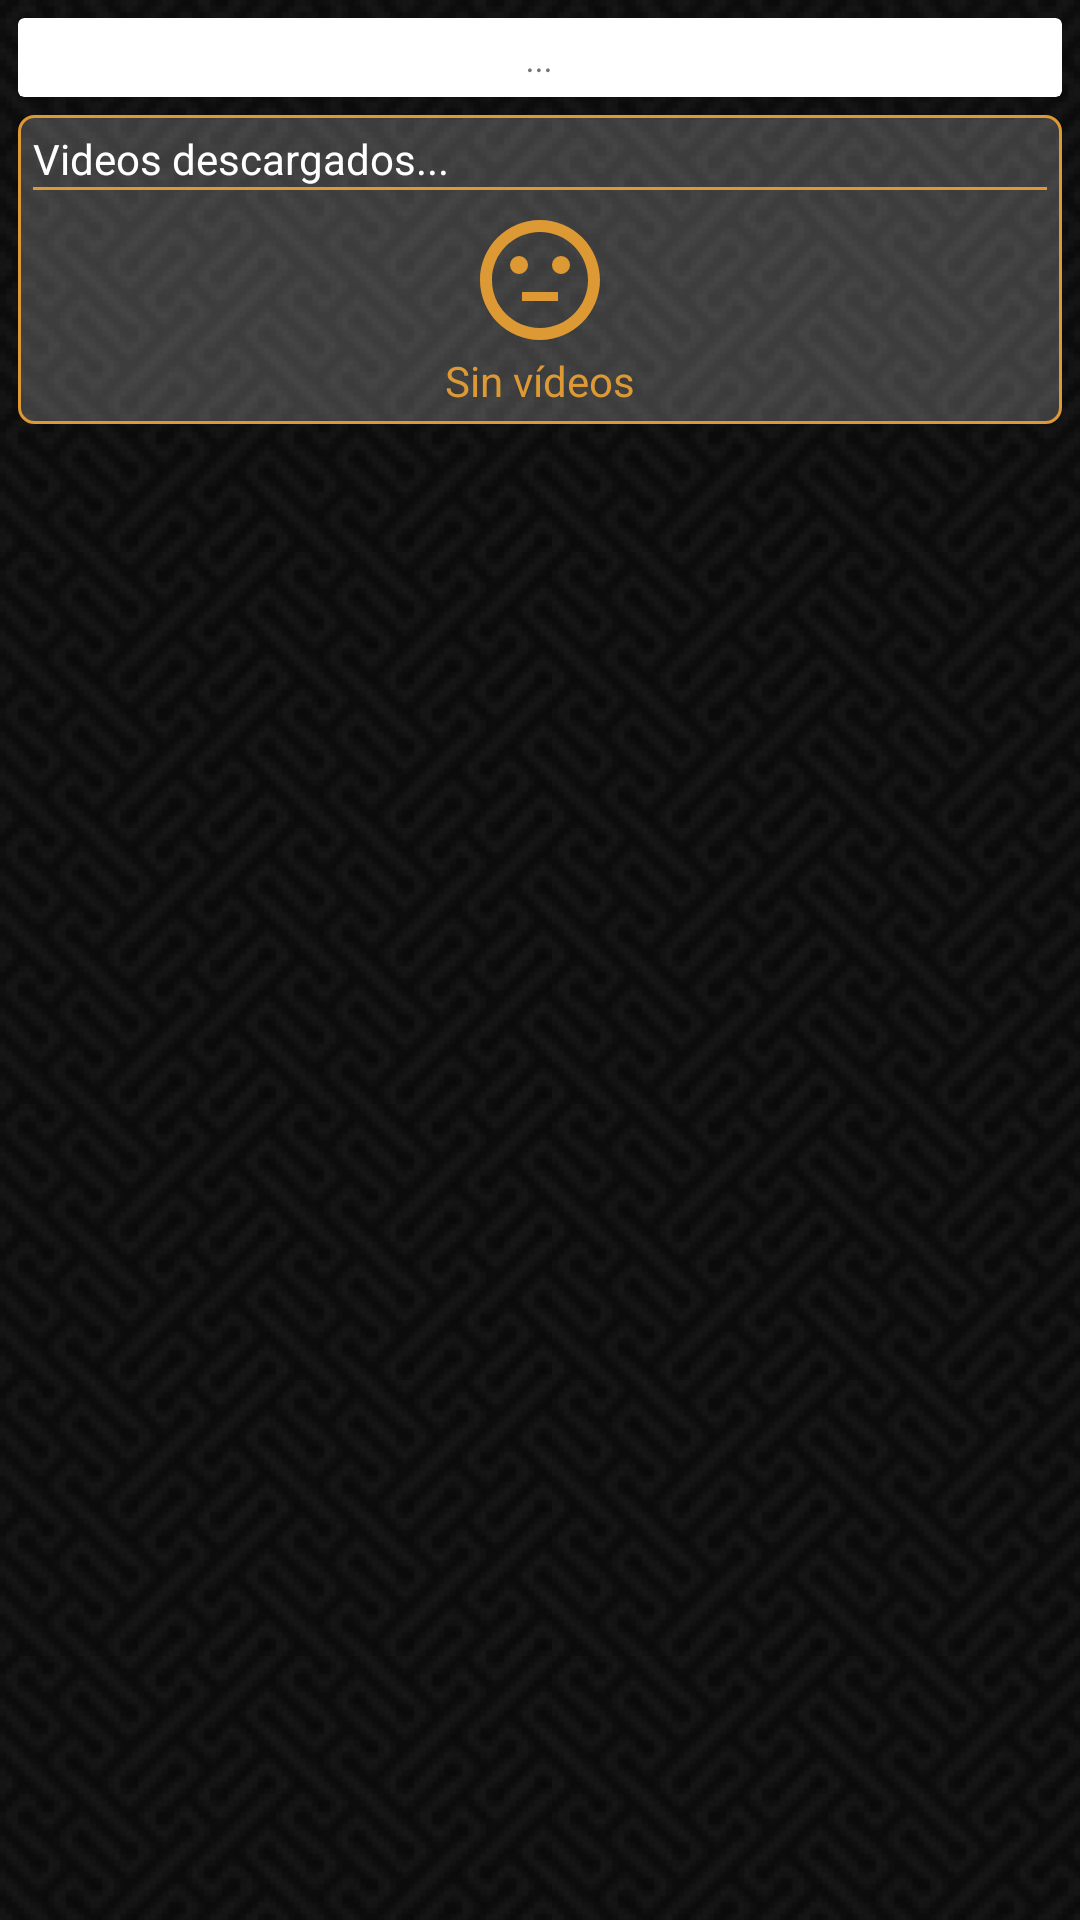

Reconstruct the res/layout file that produces this screen, plus the resources it refers to.
<!-- AndroidManifest.xml: application theme AppTheme -->
<!-- res/layout/content_main.xml -->
<?xml version="1.0" encoding="utf-8"?>
<LinearLayout
    android:id="@+id/gesture"
    xmlns:android="http://schemas.android.com/apk/res/android"
    xmlns:app="http://schemas.android.com/apk/res-auto"
    xmlns:tools="http://schemas.android.com/tools"
    android:layout_width="match_parent"
    android:layout_height="match_parent"
    android:background="@layout/repeat_background"
    app:layout_behavior="@string/appbar_scrolling_view_behavior"
    tools:context="co.tekus.tekustube.tekustube.MainActivity"
    tools:showIn="@layout/activity_main">

    <ScrollView
        android:layout_width="match_parent"
        android:layout_height="match_parent"
        android:fillViewport="true"
        android:padding="6dp">

        <LinearLayout
            android:layout_width="match_parent"
            android:layout_height="match_parent"
            android:orientation="vertical">

            <android.support.v7.widget.CardView
                android:layout_width="match_parent"
                android:layout_height="wrap_content">

                <TextView
                    android:id="@+id/tvInformationTest"
                    android:layout_width="match_parent"
                    android:layout_height="wrap_content"
                    android:gravity="center"
                    android:padding="5dp"
                    android:text="..."
                    android:textSize="12sp"
                    android:textStyle="italic" />
            </android.support.v7.widget.CardView>

            <LinearLayout
                android:layout_width="match_parent"
                android:layout_height="wrap_content"
                android:layout_marginTop="6dp"
                android:background="@drawable/background_video_list"
                android:orientation="vertical">

                <TextView
                    android:layout_width="wrap_content"
                    android:layout_height="wrap_content"
                    android:text="Videos descargados..."
                    android:textColor="@android:color/white" />

                <View
                    android:layout_width="match_parent"
                    android:layout_height="1dp"
                    android:layout_marginBottom="6dp"
                    android:background="@color/colorPrimary" />

                <RelativeLayout
                    android:id="@+id/rlNoVideos"
                    android:layout_width="match_parent"
                    android:layout_height="wrap_content">

                    <ImageView
                        android:id="@+id/imgNoVideo"
                        android:layout_width="wrap_content"
                        android:layout_height="wrap_content"
                        android:layout_centerHorizontal="true"
                        android:src="@drawable/ic_sentiment_neutral" />

                    <TextView
                        android:layout_width="wrap_content"
                        android:layout_height="wrap_content"
                        android:layout_below="@id/imgNoVideo"
                        android:layout_centerHorizontal="true"
                        android:text="@string/no_video"
                        android:textColor="@color/colorPrimary" />
                </RelativeLayout>

                <ListView
                    android:id="@+id/videoList"
                    android:layout_width="match_parent"
                    android:layout_height="match_parent" />
            </LinearLayout>
        </LinearLayout>
    </ScrollView>
</LinearLayout>
<!-- res/layout/repeat_background.xml (included above) -->
<?xml version="1.0" encoding="utf-8"?>
<bitmap xmlns:android="http://schemas.android.com/apk/res/android"
    android:layout_width="match_parent"
    android:layout_height="match_parent"
    android:src="@drawable/tekus_b1"
    android:tileMode="repeat" />
<!-- res/layout/activity_main.xml (included above) -->
<?xml version="1.0" encoding="utf-8"?>
<android.support.design.widget.CoordinatorLayout xmlns:android="http://schemas.android.com/apk/res/android"
    xmlns:app="http://schemas.android.com/apk/res-auto"
    xmlns:tools="http://schemas.android.com/tools"
    android:layout_width="match_parent"
    android:layout_height="match_parent"
    tools:context="co.tekus.tekustube.tekustube.MainActivity">

    <android.support.design.widget.AppBarLayout
        android:layout_width="match_parent"
        android:layout_height="wrap_content"
        android:theme="@style/AppTheme.AppBarOverlay">

        <RelativeLayout
            android:layout_width="match_parent"
            android:layout_height="wrap_content">

            <android.support.v7.widget.Toolbar
                android:id="@+id/toolbar"
                android:layout_width="match_parent"
                android:layout_height="?attr/actionBarSize"
                android:background="?attr/colorPrimary"
                app:popupTheme="@style/AppTheme.PopupOverlay" />

            <ImageView
                android:layout_width="wrap_content"
                android:layout_height="wrap_content"
                android:layout_centerHorizontal="true"
                android:layout_centerVertical="true"
                android:scaleX=".9"
                android:scaleY=".9"
                android:src="@drawable/logo_tekus_4" />
        </RelativeLayout>

    </android.support.design.widget.AppBarLayout>

    <include layout="@layout/content_main" />

    <android.support.design.widget.FloatingActionButton
        android:id="@+id/fab"
        android:layout_width="wrap_content"
        android:layout_height="wrap_content"
        android:layout_gravity="bottom|end"
        android:layout_margin="@dimen/fab_margin"
        app:srcCompat="@android:drawable/stat_sys_download" />

</android.support.design.widget.CoordinatorLayout>
<!-- resources referenced by this layout -->
<resources>
  <color name="colorPrimary">#dd9933</color>
  <!-- drawable background_video_list (drawable) -->
  <shape xmlns:android="http://schemas.android.com/apk/res/android"
      android:shape="rectangle">
  
      <corners android:radius="5dp" />
  
      <solid android:color="#33ffffff" />
  
      <stroke
          android:width="1dip"
          android:color="@color/colorPrimary" />
  
      <padding
          android:bottom="5dp"
          android:left="5dp"
          android:right="5dp"
          android:top="5dp" />
  </shape>
  <!-- drawable ic_sentiment_neutral (drawable) -->
  <vector xmlns:android="http://schemas.android.com/apk/res/android"
      android:width="48dp"
      android:height="48dp"
      android:viewportHeight="24.0"
      android:viewportWidth="24.0">
      <path
          android:fillColor="#dd9933"
          android:pathData="M9,14h6v1.5H9z" />
      <path
          android:fillColor="#dd9933"
          android:pathData="M15.5,9.5m-1.5,0a1.5,1.5 0,1 1,3 0a1.5,1.5 0,1 1,-3 0" />
      <path
          android:fillColor="#dd9933"
          android:pathData="M8.5,9.5m-1.5,0a1.5,1.5 0,1 1,3 0a1.5,1.5 0,1 1,-3 0" />
      <path
          android:fillColor="#dd9933"
          android:pathData="M11.99,2C6.47,2 2,6.48 2,12s4.47,10 9.99,10C17.52,22 22,17.52 22,12S17.52,2 11.99,2zM12,20c-4.42,0 -8,-3.58 -8,-8s3.58,-8 8,-8 8,3.58 8,8 -3.58,8 -8,8z" />
  </vector>
  <!-- drawable logo_tekus_4: png bitmap (drawable, 1942 bytes) -->
  <!-- drawable tekus_b1: png bitmap (drawable, 797 bytes) -->
  <string name="no_video">Sin vídeos</string>
  <style name="AppTheme.AppBarOverlay" parent="ThemeOverlay.AppCompat.Dark.ActionBar" />
  <style name="AppTheme.PopupOverlay" parent="ThemeOverlay.AppCompat.Light" />
  <style name="AppTheme" parent="Theme.AppCompat.Light.DarkActionBar">
          
          <item name="colorPrimary">@color/colorPrimary</item>
          <item name="colorPrimaryDark">@color/colorPrimaryDark</item>
          <item name="colorAccent">@color/colorAccent</item>
  
          <item name="android:windowBackground">@drawable/tekus_background</item>
      </style>
  <color name="colorPrimaryDark">#151515</color>
  <color name="colorAccent">#dd9933</color>
  <!-- drawable tekus_background: png bitmap (drawable, 245019 bytes) -->
</resources>
